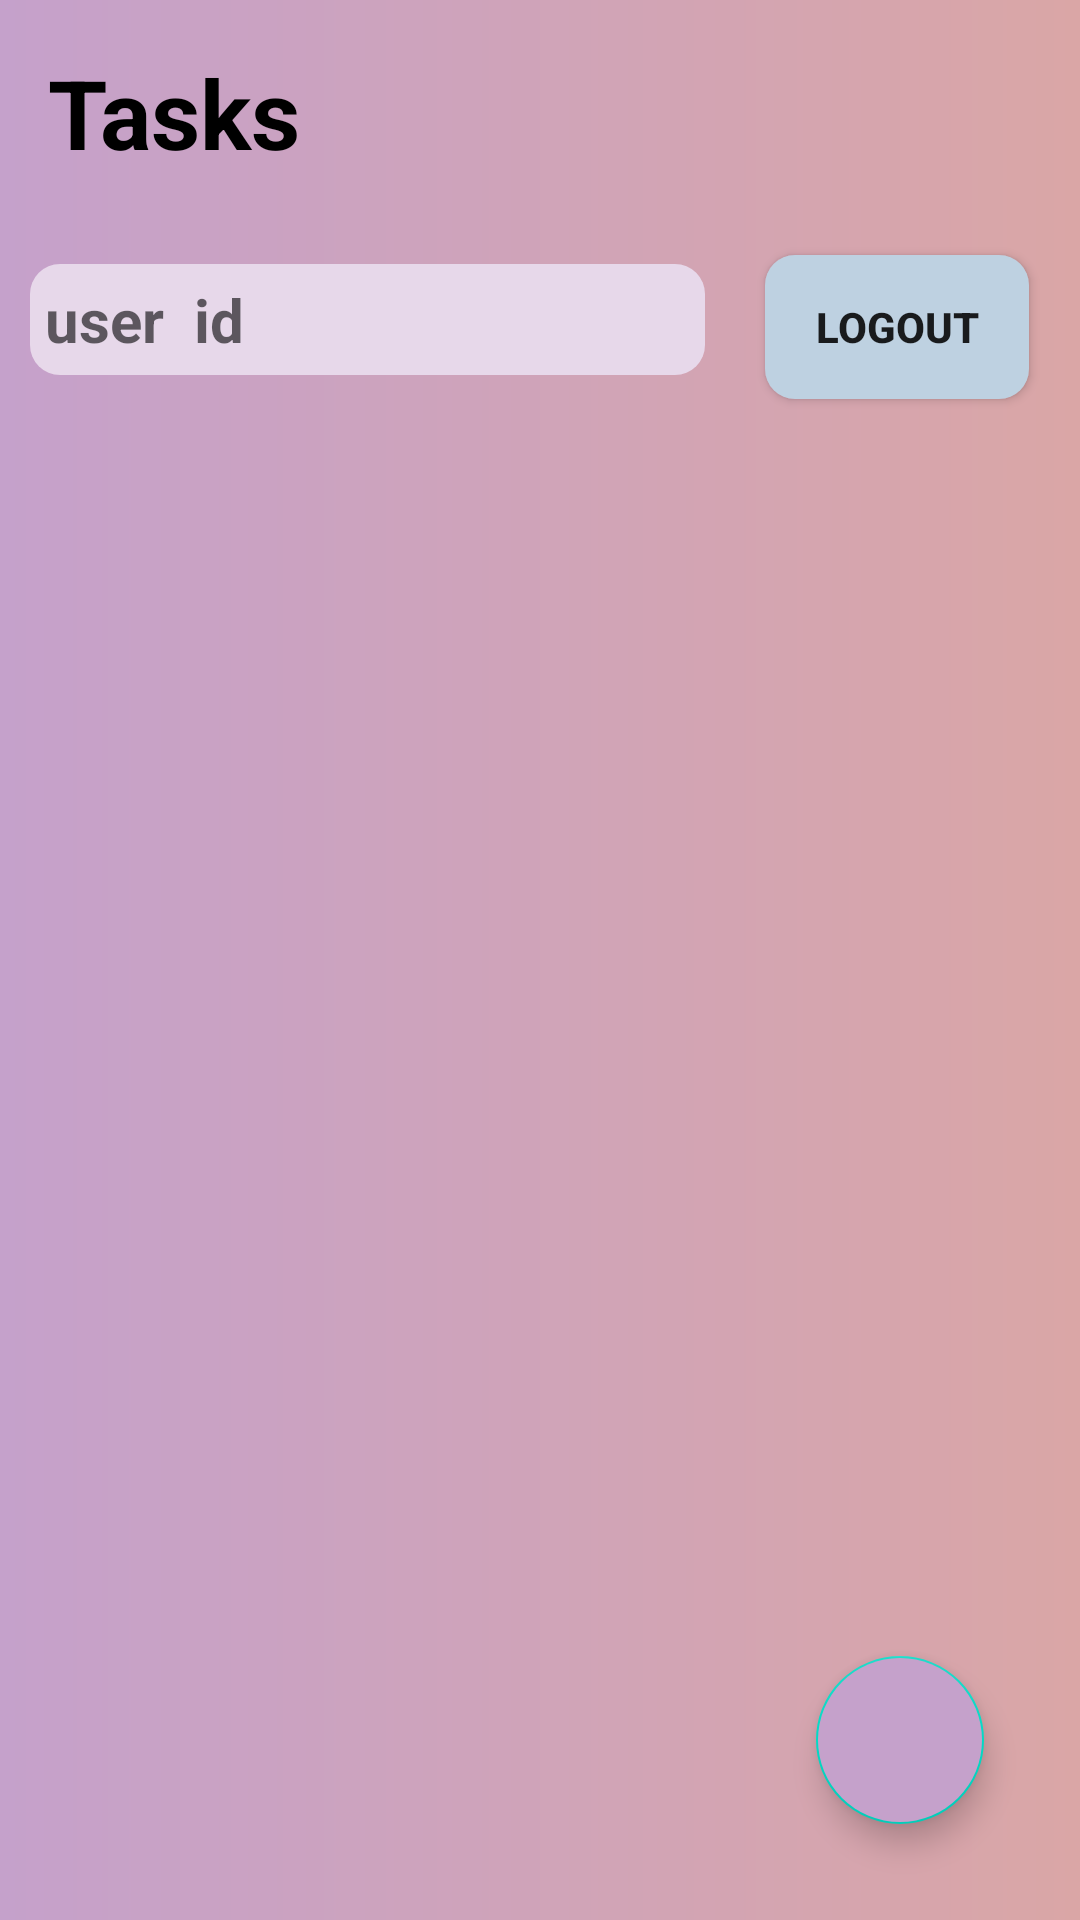

This screen was rendered from an Android layout file. Write that file and the resources it references.
<!-- AndroidManifest.xml: application theme Theme.ToDoListDemo -->
<!-- res/layout/activity_main.xml -->
<?xml version="1.0" encoding="utf-8"?>
<RelativeLayout xmlns:android="http://schemas.android.com/apk/res/android"
    xmlns:app="http://schemas.android.com/apk/res-auto"
    android:layout_width="match_parent"
    android:background="@drawable/task_bg"
    android:layout_height="match_parent">

        <TextView
            android:id="@+id/tasksText"
            android:layout_width="wrap_content"
            android:layout_height="wrap_content"
            android:textStyle="bold"
            android:textColor="@android:color/black"
            android:layout_marginStart="16dp"
            android:layout_marginBottom="16dp"
            android:layout_marginTop="16dp"
            android:textSize="32sp"
            android:text="Tasks" />

    <LinearLayout
        android:id="@+id/tskLayout"
        android:layout_width="match_parent"
        android:layout_height="wrap_content"
        android:layout_below="@id/tasksText">

        <TextView
            android:id="@+id/LoginEmail"
            android:layout_width="225dp"
            android:background="@drawable/edt_txt_shape"
            android:layout_height="wrap_content"
            android:layout_margin="10dp"
            android:hint="user  id"
            android:textSize="20dp"
            android:padding="5dp"
            android:textStyle="bold" />
        <androidx.appcompat.widget.AppCompatButton
            android:id="@+id/btn_Logout"
            android:background="@drawable/btn_shape"
            android:layout_width="wrap_content"
            android:layout_height="wrap_content"
            android:textStyle="bold"
            android:text="logout"
            android:layout_margin="10dp"/>

    </LinearLayout>


    <androidx.recyclerview.widget.RecyclerView
        android:id="@+id/tasksRecyclerView"
        android:layout_width="match_parent"
        android:layout_height="wrap_content"
        android:layout_margin="10dp"
        android:nestedScrollingEnabled="true"
        android:layout_below="@id/tskLayout"
        app:layoutManager="androidx.recyclerview.widget.LinearLayoutManager" />

    <com.google.android.material.floatingactionbutton.FloatingActionButton
        android:id="@+id/fab"
        android:layout_width="wrap_content"
        android:layout_height="wrap_content"
        android:layout_alignParentEnd="true"
        android:layout_alignParentBottom="true"
        android:layout_marginStart="32dp"
        android:layout_marginTop="32dp"
        android:layout_marginEnd="32dp"
        android:layout_marginBottom="32dp"
        android:backgroundTint="@color/bg"
        android:src="@drawable/ic_baseline_add_24" />

</RelativeLayout>
<!-- resources referenced by this layout -->
<resources>
  <color name="bg">#C5A1CB</color>
  <!-- drawable btn_shape (drawable) -->
  <?xml version="1.0" encoding="utf-8"?>
  <shape xmlns:android="http://schemas.android.com/apk/res/android">
      <corners
          android:radius="10dp"/>
  
  
  
      <solid
          android:color="#BED1E1"/>
  
  </shape>
  <!-- drawable edt_txt_shape (drawable) -->
  <?xml version="1.0" encoding="utf-8"?>
  <shape xmlns:android="http://schemas.android.com/apk/res/android"
      android:shape="rectangle">
      <corners android:radius="10dp"/>
      <solid
          android:color="#E7D8EA"/>
  
  
  </shape>
  <!-- drawable task_bg (drawable) -->
  <?xml version="1.0" encoding="utf-8"?>
  <shape android:shape="rectangle" xmlns:android="http://schemas.android.com/apk/res/android">
  
  
  
  
      <gradient
          android:startColor="#C5A1CB"
          android:endColor="#DAA6A6"/>
  </shape>
  <style name="Theme.ToDoListDemo" parent="Theme.MaterialComponents.DayNight.DarkActionBar">
          
          <item name="colorPrimary">@color/purple_500</item>
          <item name="colorPrimaryVariant">@color/purple_700</item>
          <item name="colorOnPrimary">@color/white</item>
          
          <item name="colorSecondary">@color/teal_200</item>
          <item name="colorSecondaryVariant">@color/teal_700</item>
          <item name="colorOnSecondary">@color/black</item>
          
          <item name="android:statusBarColor">?attr/colorPrimaryVariant</item>
          
      </style>
  <color name="purple_500">#FF6200EE</color>
  <color name="purple_700">#FF3700B3</color>
  <color name="white">#FFFFFFFF</color>
  <color name="teal_200">#FF03DAC5</color>
  <color name="teal_700">#FF018786</color>
  <color name="black">#FF000000</color>
</resources>
